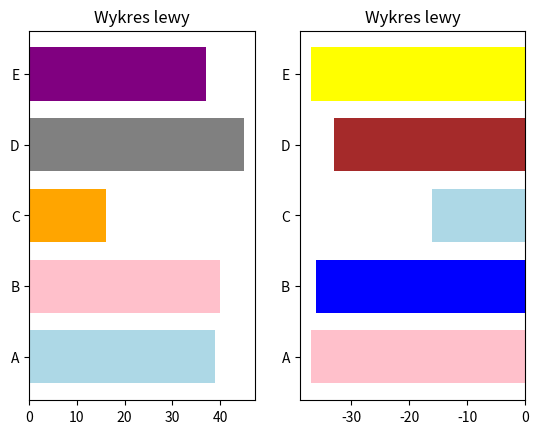

The matplotlib source for this figure:
import matplotlib.pyplot as plt
import numpy as np

wyk1 = [39,40,16,45,37]
wyk2 = [-37,-36,-16,-33,-37]
Y = np.arange(5)
plt.subplot(1, 2, 1)
plt.barh(Y,wyk1, color=['lightblue','pink','orange','gray','purple'], height=0.75, label="A",)
plt.title("Wykres lewy")
plt.yticks(Y,['A','B','C','D','E'])
plt.subplot(1, 2, 2)
plt.barh(Y, wyk2, color=['pink','blue','lightblue','brown','yellow'], height=0.75, label="B")
plt.title("Wykres lewy")
plt.yticks(Y,['A','B','C','D','E'])
plt.show()